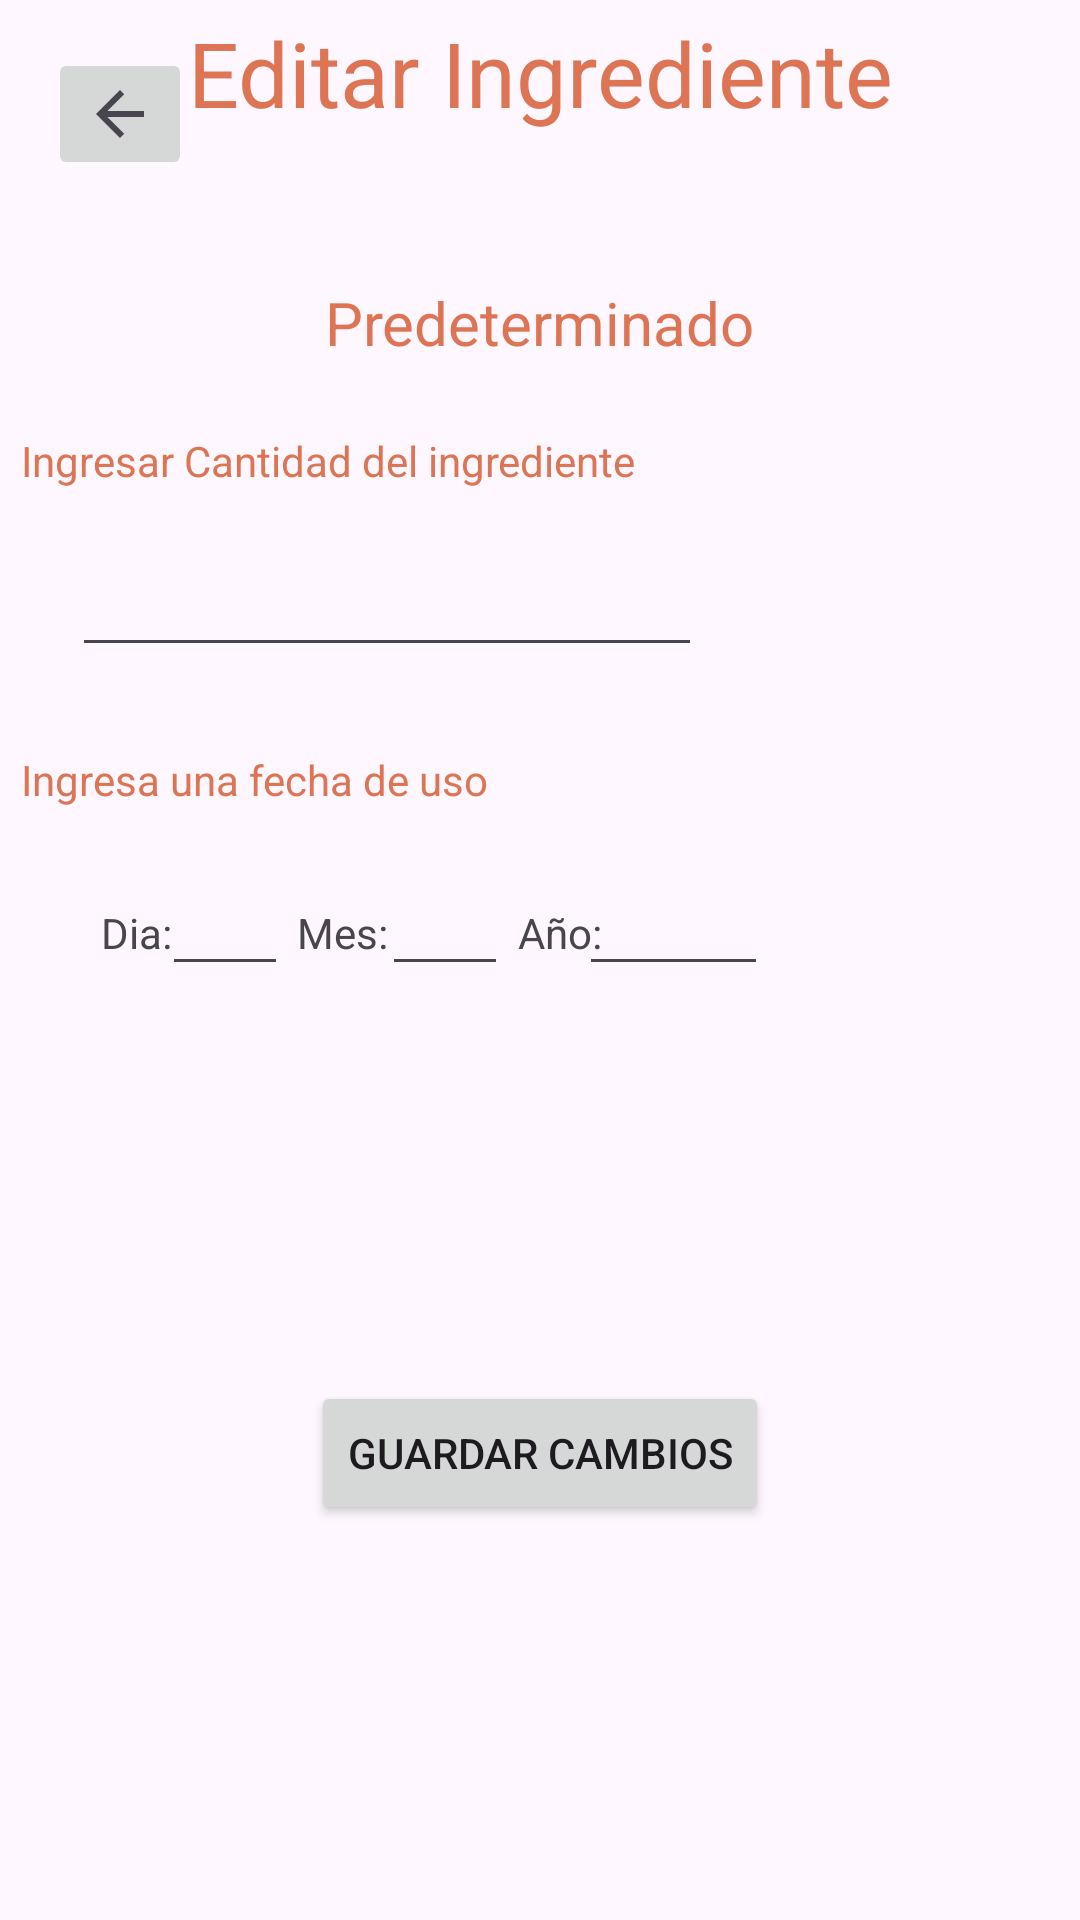

Layout XML and referenced resources for this Android screen:
<!-- AndroidManifest.xml: application theme Theme.Alacena -->
<!-- res/layout/activity_edit_ingre.xml -->
<?xml version="1.0" encoding="utf-8"?>
<androidx.constraintlayout.widget.ConstraintLayout xmlns:android="http://schemas.android.com/apk/res/android"
    xmlns:app="http://schemas.android.com/apk/res-auto"
    xmlns:tools="http://schemas.android.com/tools"
    android:layout_width="match_parent"
    android:layout_height="match_parent"
    tools:context=".EditIngre">

    <ImageButton
        android:id="@+id/btnBackInv"
        android:layout_width="wrap_content"
        android:layout_height="wrap_content"
        android:layout_marginStart="16dp"
        android:layout_marginTop="16dp"
        app:layout_constraintStart_toStartOf="parent"
        app:layout_constraintTop_toTopOf="parent"
        app:srcCompat="?attr/actionModeCloseDrawable" />

    <TextView
        android:id="@+id/titleReg"
        style="@style/estilotexttitle"
        android:layout_width="305dp"
        android:layout_height="90dp"
        android:layout_marginTop="4dp"
        android:text="@string/txtTiteditInv"
        app:layout_constraintEnd_toEndOf="parent"

        app:layout_constraintHorizontal_bias="0.5"
        app:layout_constraintStart_toStartOf="parent"
        app:layout_constraintTop_toTopOf="parent" />

    <TextView
        android:id="@+id/nomIngEdit"
        style="@style/estilotextview"
        android:layout_width="wrap_content"
        android:layout_height="wrap_content"
        android:layout_marginTop="0dp"
        android:textSize="20dp"
        android:text="Predeterminado"
        app:layout_constraintEnd_toEndOf="parent"
        app:layout_constraintHorizontal_bias="0.5"
        app:layout_constraintStart_toStartOf="parent"
        app:layout_constraintTop_toBottomOf="@+id/titleReg" />

    <TextView
        android:id="@+id/textDatUsu"
        style="@style/estilotextview"
        android:layout_width="346dp"
        android:layout_height="21dp"
        android:layout_marginTop="50dp"
        android:text="@string/txtCanInv"
        app:layout_constraintEnd_toEndOf="parent"
        app:layout_constraintHorizontal_bias="0.492"
        app:layout_constraintStart_toStartOf="parent"
        app:layout_constraintTop_toBottomOf="@+id/titleReg" />

    <EditText
        android:id="@+id/IngreCan"
        android:layout_width="wrap_content"
        android:layout_height="wrap_content"
        android:layout_marginTop="16dp"
        android:ems="10"
        android:inputType="number"
        app:layout_constraintEnd_toEndOf="parent"
        app:layout_constraintHorizontal_bias="0.159"
        app:layout_constraintStart_toStartOf="parent"
        app:layout_constraintTop_toBottomOf="@+id/textDatUsu" />




    <TextView
        style="@style/estilotextview"
        android:id="@+id/titledate"
        android:layout_width="346dp"
        android:layout_height="21dp"
        android:layout_marginTop="28dp"
        android:text="@string/txtFecInv"
        app:layout_constraintEnd_toEndOf="parent"
        app:layout_constraintStart_toStartOf="parent"
        app:layout_constraintTop_toBottomOf="@+id/IngreCan" />

    <TextView
        android:layout_width="wrap_content"
        android:layout_height="wrap_content"
        android:text="@string/numDia"
        app:layout_constraintEnd_toEndOf="parent"
        app:layout_constraintStart_toStartOf="parent"
        android:layout_marginTop="30dp"
        app:layout_constraintHorizontal_bias="0.1"
        app:layout_constraintTop_toBottomOf="@+id/titledate" />

    <EditText
        android:id="@+id/diaexp"
        android:layout_width="wrap_content"
        android:layout_height="wrap_content"
        android:layout_marginTop="16dp"
        android:ems="2"
        android:inputType="number"
        android:maxLength="2"
        app:layout_constraintEnd_toEndOf="parent"
        app:layout_constraintHorizontal_bias="0.17"
        app:layout_constraintStart_toStartOf="parent"
        app:layout_constraintTop_toBottomOf="@+id/titledate"/>

    <TextView
        android:layout_width="wrap_content"
        android:layout_height="wrap_content"
        android:text="@string/numMes"
        app:layout_constraintEnd_toEndOf="parent"
        app:layout_constraintStart_toStartOf="parent"
        android:layout_marginTop="30dp"
        app:layout_constraintHorizontal_bias="0.3"
        app:layout_constraintTop_toBottomOf="@+id/titledate" />

    <EditText
        android:id="@+id/mesexp"
        android:layout_width="wrap_content"
        android:layout_height="wrap_content"
        android:layout_marginTop="16dp"
        android:ems="2"
        android:maxLength="2"
        android:inputType="number"
        app:layout_constraintEnd_toEndOf="parent"
        app:layout_constraintHorizontal_bias="0.4"
        app:layout_constraintStart_toStartOf="parent"
        app:layout_constraintTop_toBottomOf="@+id/titledate"/>

    <TextView
        android:layout_width="wrap_content"
        android:layout_height="wrap_content"
        android:text="@string/numAno"
        app:layout_constraintEnd_toEndOf="parent"
        app:layout_constraintStart_toStartOf="parent"
        android:layout_marginTop="30dp"
        app:layout_constraintHorizontal_bias="0.52"
        app:layout_constraintTop_toBottomOf="@+id/titledate" />

    <EditText
        android:id="@+id/yeaexp"
        android:layout_width="wrap_content"
        android:layout_height="wrap_content"
        android:layout_marginTop="16dp"
        android:ems="3"
        android:maxLength="4"
        android:inputType="number"
        app:layout_constraintEnd_toEndOf="parent"
        app:layout_constraintHorizontal_bias="0.65"
        app:layout_constraintStart_toStartOf="parent"
        app:layout_constraintTop_toBottomOf="@+id/titledate"/>


    <Button
        android:id="@+id/guardar"
        android:layout_width="wrap_content"
        android:layout_height="wrap_content"
        android:layout_gravity="center"
        android:text="@string/ButGuar"
        app:layout_constraintBottom_toBottomOf="parent"
        app:layout_constraintEnd_toEndOf="parent"
        app:layout_constraintStart_toStartOf="parent"
        app:layout_constraintTop_toBottomOf="@+id/yeaexp" />

</androidx.constraintlayout.widget.ConstraintLayout>
<!-- resources referenced by this layout -->
<resources>
  <string name="ButGuar">Guardar cambios </string>
  <string name="numAno">Año: </string>
  <string name="numDia">Dia: </string>
  <string name="numMes">Mes: </string>
  <string name="txtCanInv">Ingresar Cantidad del ingrediente</string>
  <string name="txtFecInv">Ingresa una fecha de uso</string>
  <string name="txtTiteditInv">Editar Ingrediente</string>
  <style name="estilotexttitle" parent="estilotextview">
          <item name="android:textSize">30dp</item>
          <item name="android:textAlignment">center</item>
      </style>
  <style name="estilotextview">
          <item name="android:textColor">@color/orange</item>
      </style>
  <style name="Theme.Alacena" parent="Base.Theme.Alacena" />
  <color name="orange">#DD7554</color>
  <style name="Base.Theme.Alacena" parent="Theme.Material3.Light.NoActionBar">
          
          <item name="colorPrimary">@color/orange</item>
          <item name="colorPrimaryVariant">@color/orange_light</item>
          <item name="colorOnPrimary">@color/white</item>
          
          <item name="colorSecondary">@color/orange</item>
          <item name="colorSecondaryVariant">@color/orange_light</item>
          <item name="colorOnSecondary">@color/white</item>
          
          <item name="colorOnTertiary">@color/grey_light</item>
          
          <item name="android:statusBarColor">?attr/colorPrimaryVariant</item>
          
      </style>
  <color name="orange_light">#F3A890</color>
  <color name="white">#FFFFFFFF</color>
  <color name="grey_light">#92F8F4F2</color>
</resources>
